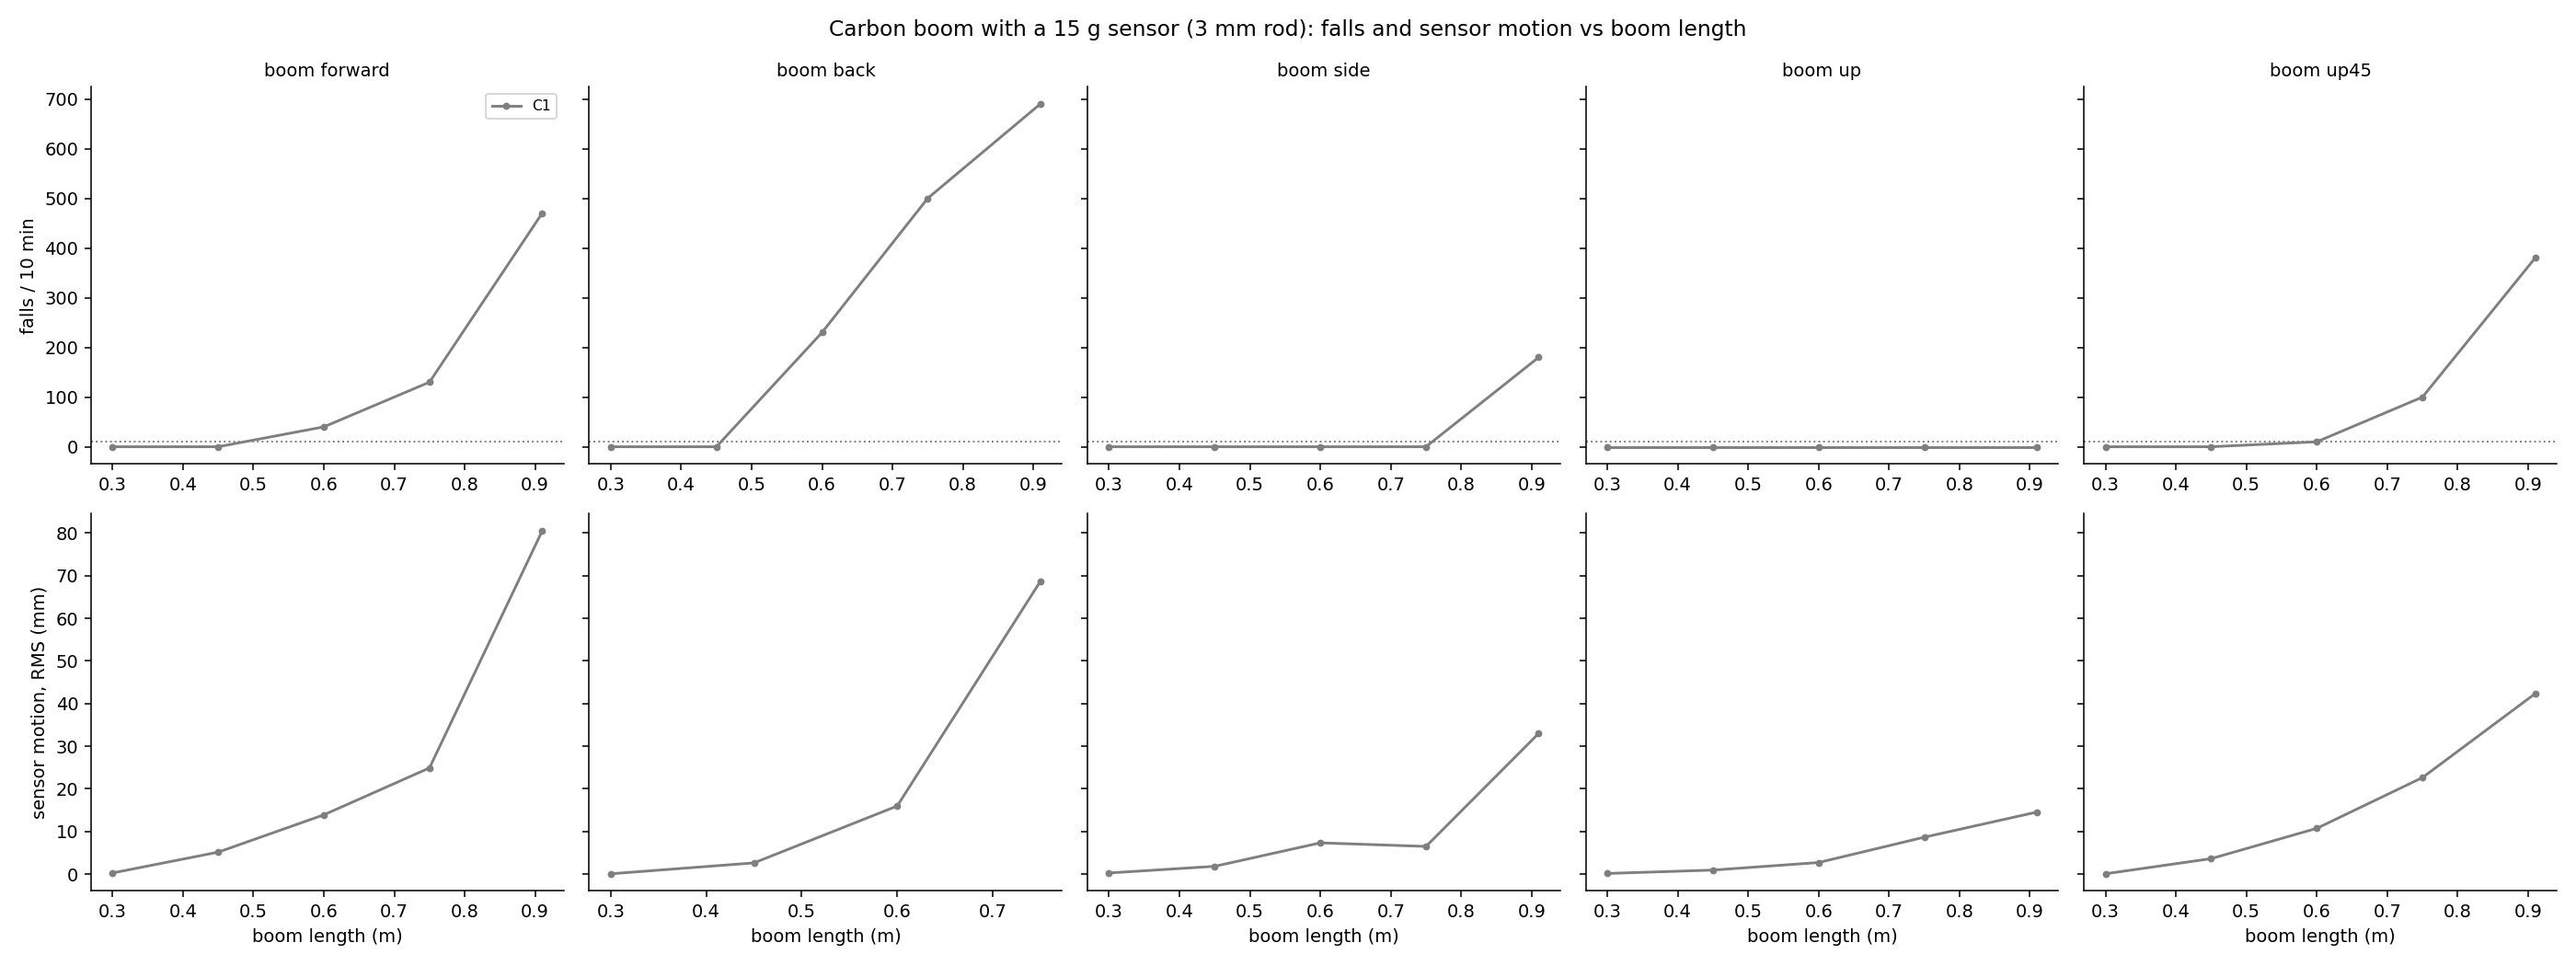

The file beside this chart, header and first rows:
policy, condition, sweep, dir, L, tip, rod, e, rigid, f1_hz, static_sag_mm, clamp_moment_nm, falls_per_10min, lin_vel_err_mps, yaw_rate_err_radps, stall_fraction, upright_fraction, tip_rms_mm, tip_max_mm, no_boom_falls, no_boom_speed_err
c1, c1, length, forward, 0.3, 15.0, 3mm solid, 110.0, False, 8.833, 3.277, 0.04898, 0.0, 0.1096, 0.1831, 0.02421, 0.9837, 0.2573, 0.7954, 0.0, 0.1426
c1, c1, length, forward, 0.45, 15.0, 3mm solid, 110.0, False, 4.75, 11.48, 0.0771, 0.0, 0.2975, 0.2758, 0.03148, 0.9837, 5.144, 12.31, 0.0, 0.1426
c1, c1, length, forward, 0.6, 15.0, 3mm solid, 110.0, False, 3.049, 28.21, 0.1076, 40.0, 0.2342, 0.6724, 0.01631, 0.917, 13.9, 108.1, 0.0, 0.1426
c1, c1, length, forward, 0.75, 15.0, 3mm solid, 110.0, False, 2.157, 57.03, 0.1406, 130.0, 0.1956, 0.7083, 0.0188, 0.767, 24.9, 197.9, 0.0, 0.1426
c1, c1, length, forward, 0.91, 15.0, 3mm solid, 110.0, False, 1.594, 105.6, 0.1784, 470.0, 0.1769, 0.4924, 0.07234, 0.2017, 80.5, 255.2, 0.0, 0.1426
c1, c1, stiffness, forward, 0.91, 15.0, 3mm solid, 110.0, True, 1.594, 105.6, 0.1784, 520.0, 0.2682, 0.285, 0.17, 0.1663, nan, nan, 0.0, 0.1426
c1, c1, sensor, forward, 0.91, 10.0, 3mm solid, 110.0, False, 1.89, 77.41, 0.1338, 140.0, 0.2057, 0.5939, 0.0226, 0.7503, 39.57, 293.4, 0.0, 0.1426
c1, c1, sensor, forward, 0.91, 20.0, 3mm solid, 110.0, False, 1.405, 133.7, 0.223, 700.0, nan, nan, nan, 0.0, nan, nan, 0.0, 0.1426
c1, c1, length, back, 0.3, 15.0, 3mm solid, 110.0, False, 8.833, 3.277, 0.04898, 0.0, 0.1507, 0.1071, 0.0, 0.9837, 0.06751, 0.1541, 0.0, 0.1426
c1, c1, length, back, 0.45, 15.0, 3mm solid, 110.0, False, 4.75, 11.48, 0.0771, 0.0, 0.2604, 0.1942, 0.4726, 0.9837, 2.623, 9.002, 0.0, 0.1426
c1, c1, length, back, 0.6, 15.0, 3mm solid, 110.0, False, 3.049, 28.21, 0.1076, 230.0, 0.5673, 0.2265, 0.03784, 0.6013, 15.97, 98.51, 0.0, 0.1426
c1, c1, length, back, 0.75, 15.0, 3mm solid, 110.0, False, 2.157, 57.03, 0.1406, 500.0, 0.6621, 0.1426, 0.01223, 0.1523, 68.69, 186.2, 0.0, 0.1426
c1, c1, length, back, 0.91, 15.0, 3mm solid, 110.0, False, 1.594, 105.6, 0.1784, 690.0, nan, nan, nan, 0.0, nan, nan, 0.0, 0.1426
c1, c1, stiffness, back, 0.91, 15.0, 3mm solid, 110.0, True, 1.594, 105.6, 0.1784, 640.0, nan, nan, nan, 0.0, nan, nan, 0.0, 0.1426
c1, c1, sensor, back, 0.91, 10.0, 3mm solid, 110.0, False, 1.89, 77.41, 0.1338, 450.0, 0.624, 0.1164, 0.01562, 0.2337, 81, 218.3, 0.0, 0.1426
c1, c1, sensor, back, 0.91, 20.0, 3mm solid, 110.0, False, 1.405, 133.7, 0.223, 810.0, nan, nan, nan, 0.0, nan, nan, 0.0, 0.1426
c1, c1, length, side, 0.3, 15.0, 3mm solid, 110.0, False, 8.833, 3.277, 0.04898, 0.0, 0.1314, 0.2701, 0.0, 0.9837, 0.2574, 0.5045, 0.0, 0.1426
c1, c1, length, side, 0.45, 15.0, 3mm solid, 110.0, False, 4.75, 11.48, 0.0771, 0.0, 0.1294, 0.3451, 0.002421, 0.9837, 1.821, 3.313, 0.0, 0.1426
c1, c1, length, side, 0.6, 15.0, 3mm solid, 110.0, False, 3.049, 28.21, 0.1076, 0.0, 0.1303, 0.3935, 0.006295, 0.9837, 7.327, 10.71, 0.0, 0.1426
c1, c1, length, side, 0.75, 15.0, 3mm solid, 110.0, False, 2.157, 57.03, 0.1406, 0.0, 0.1347, 0.509, 0.0184, 0.9837, 6.486, 13.03, 0.0, 0.1426
c1, c1, length, side, 0.91, 15.0, 3mm solid, 110.0, False, 1.594, 105.6, 0.1784, 180.0, 0.09504, 0.7369, 0.2453, 0.6837, 33, 255, 0.0, 0.1426
c1, c1, stiffness, side, 0.91, 15.0, 3mm solid, 110.0, True, 1.594, 105.6, 0.1784, 230.0, 0.1039, 0.5308, 0.2195, 0.6003, nan, nan, 0.0, 0.1426
c1, c1, sensor, side, 0.91, 10.0, 3mm solid, 110.0, False, 1.89, 77.41, 0.1338, 0.0, 0.1355, 0.4864, 0.01889, 0.9837, 8.999, 21.65, 0.0, 0.1426
c1, c1, sensor, side, 0.91, 20.0, 3mm solid, 110.0, False, 1.405, 133.7, 0.223, 340.0, 0.07006, 0.4606, 0.7937, 0.417, 44.57, 279.9, 0.0, 0.1426
c1, c1, length, up, 0.3, 15.0, 3mm solid, 110.0, False, 8.833, 3.277, 0.04898, 0.0, 0.1422, 0.1579, 0.002421, 0.9837, 0.1403, 0.4979, 0.0, 0.1426
c1, c1, length, up, 0.45, 15.0, 3mm solid, 110.0, False, 4.75, 11.48, 0.0771, 0.0, 0.1437, 0.1539, 0.0, 0.9837, 0.9384, 2.655, 0.0, 0.1426
c1, c1, length, up, 0.6, 15.0, 3mm solid, 110.0, False, 3.049, 28.21, 0.1076, 0.0, 0.15, 0.1429, 0.001453, 0.9837, 2.708, 6.422, 0.0, 0.1426
c1, c1, length, up, 0.75, 15.0, 3mm solid, 110.0, False, 2.157, 57.03, 0.1406, 0.0, 0.1491, 0.1421, 0.0004843, 0.9837, 8.649, 16.09, 0.0, 0.1426
c1, c1, length, up, 0.91, 15.0, 3mm solid, 110.0, False, 1.594, 105.6, 0.1784, 0.0, 0.1471, 0.1373, 0.001937, 0.9837, 14.55, 33.04, 0.0, 0.1426
c1, c1, stiffness, up, 0.91, 15.0, 3mm solid, 110.0, True, 1.594, 105.6, 0.1784, 0.0, 0.1635, 0.1501, 0.02809, 0.9837, nan, nan, 0.0, 0.1426
c1, c1, sensor, up, 0.91, 10.0, 3mm solid, 110.0, False, 1.89, 77.41, 0.1338, 0.0, 0.1492, 0.1412, 0.002421, 0.9837, 11.36, 20.7, 0.0, 0.1426
c1, c1, sensor, up, 0.91, 20.0, 3mm solid, 110.0, False, 1.405, 133.7, 0.223, 0.0, 0.1455, 0.1253, 0.004843, 0.9837, 16.38, 37.28, 0.0, 0.1426
c1, c1, length, up45, 0.3, 15.0, 3mm solid, 110.0, False, 8.833, 3.277, 0.04898, 0.0, 0.1362, 0.1887, 0.009201, 0.9837, 0.0726, 0.1836, 0.0, 0.1426
c1, c1, length, up45, 0.45, 15.0, 3mm solid, 110.0, False, 4.75, 11.48, 0.0771, 0.0, 0.1859, 0.1951, 0.01792, 0.9837, 3.623, 8.517, 0.0, 0.1426
c1, c1, length, up45, 0.6, 15.0, 3mm solid, 110.0, False, 3.049, 28.21, 0.1076, 10.0, 0.2788, 0.3972, 0.03584, 0.967, 10.73, 30.67, 0.0, 0.1426
c1, c1, length, up45, 0.75, 15.0, 3mm solid, 110.0, False, 2.157, 57.03, 0.1406, 100.0, 0.2527, 0.3599, 0.01912, 0.817, 22.64, 210.6, 0.0, 0.1426
c1, c1, length, up45, 0.91, 15.0, 3mm solid, 110.0, False, 1.594, 105.6, 0.1784, 380.0, 0.2895, 0.4035, 0.1546, 0.3503, 42.33, 285.3, 0.0, 0.1426
c1, c1, stiffness, up45, 0.91, 15.0, 3mm solid, 110.0, True, 1.594, 105.6, 0.1784, 280.0, 0.2564, 0.3726, 0.133, 0.5297, nan, nan, 0.0, 0.1426
c1, c1, sensor, up45, 0.91, 10.0, 3mm solid, 110.0, False, 1.89, 77.41, 0.1338, 90.0, 0.2645, 0.4325, 0.07898, 0.8337, 29.11, 280.6, 0.0, 0.1426
c1, c1, sensor, up45, 0.91, 20.0, 3mm solid, 110.0, False, 1.405, 133.7, 0.223, 480.0, 0.2601, 0.3558, 0.2618, 0.2, 65.95, 223.8, 0.0, 0.1426
c1, c1, rod, forward, 0.91, 15.0, 2mm solid, 110.0, False, 0.7369, 475.2, 0.1537, 230.0, 0.2098, 0.531, 0.03189, 0.6003, 135.7, 514.5, 0.0, 0.1426
c1, c1, rod, forward, 0.91, 15.0, 4/2mm tube, 110.0, False, 2.684, 38, 0.1932, 570.0, 0.3991, 0.4443, 0.3419, 0.05133, 94.43, 212.5, 0.0, 0.1426
c1, c1, rod, forward, 0.91, 15.0, 5/3mm tube, 110.0, False, 3.93, 18.16, 0.213, 700.0, nan, nan, nan, 0.0, nan, nan, 0.0, 0.1426
c1, c1, rod, side, 0.91, 15.0, 2mm solid, 110.0, False, 0.7369, 475.2, 0.1537, 0.0, 0.1328, 0.483, 0.007748, 0.9837, 33.66, 67.97, 0.0, 0.1426
c1, c1, rod, side, 0.91, 15.0, 4/2mm tube, 110.0, False, 2.684, 38, 0.1932, 320.0, 0.06632, 0.3937, 0.5, 0.4503, 28.65, 139.9, 0.0, 0.1426
c1, c1, rod, side, 0.91, 15.0, 5/3mm tube, 110.0, False, 3.93, 18.16, 0.213, 340.0, 0.0712, 0.4487, 0.6881, 0.417, 11.34, 118.2, 0.0, 0.1426
